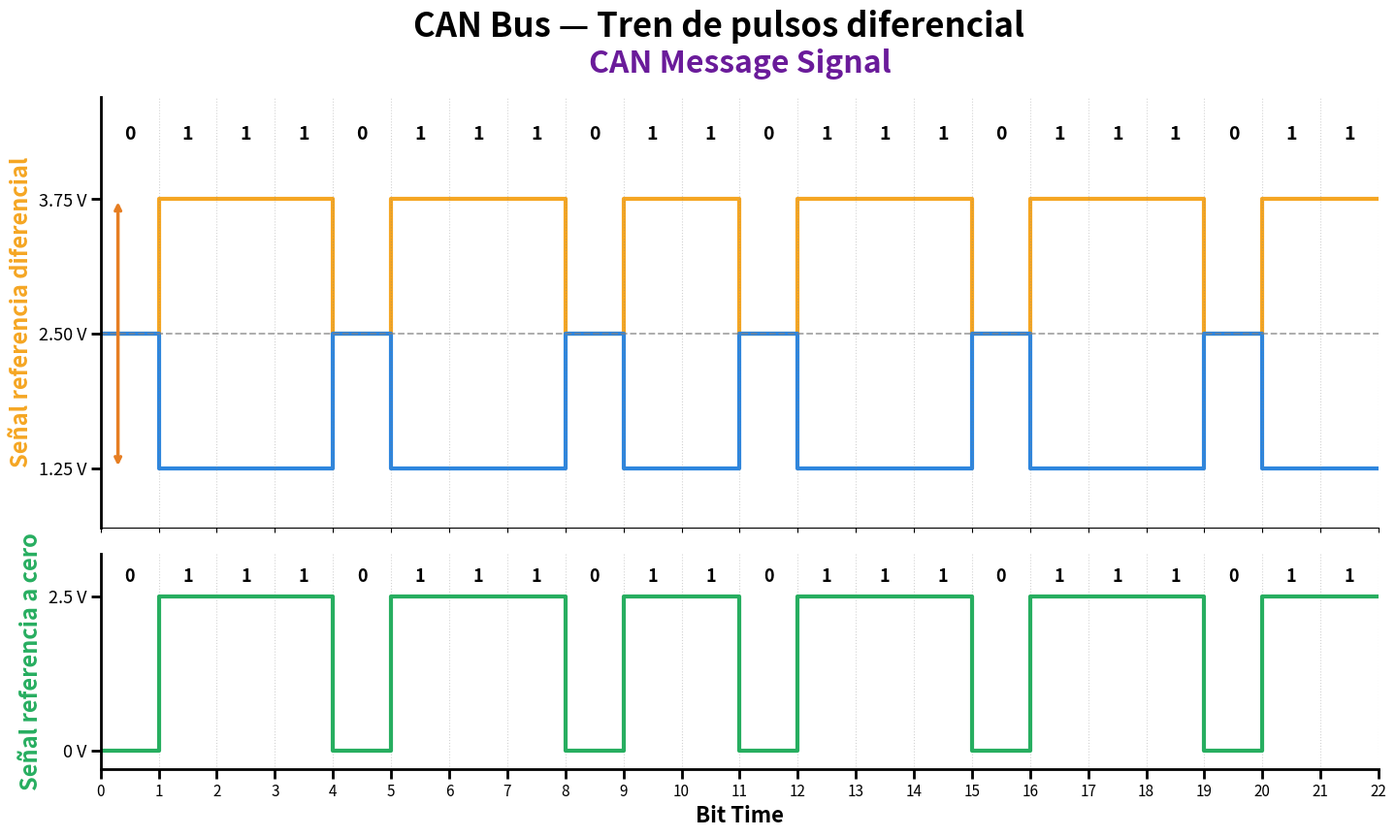

This figure's Python source:
"""
Gráfica del protocolo CAN como trenes de pulsos.

Panel superior:
    CAN_High / CAN_Low

Panel inferior:
    Driver Logic

Características:
    - Pulsos cuadrados.
    - Sin dientes de sierra.
    - CAN_High y CAN_Low complementarios durante bits dominantes.
    - Eje X compartido.
    - Límites de bit claramente visibles.
    - Patrón binario mostrado sobre la señal.
    - Diferencia entre estado dominante y recesivo.

Requisitos:
    pip install numpy matplotlib
"""

import numpy as np
import matplotlib.pyplot as plt


# ============================================================
# PARÁMETROS
# ============================================================

V_RECESSIVE = 2.5
V_DOM_HIGH = 3.75
V_DOM_LOW = 1.25

# 0 = Recessive
# 1 = Dominant
bit_pattern = [
    0, 1, 1, 1, 0, 1, 1, 1,
    0, 1, 1, 0, 1, 1, 1, 0,
    1, 1, 1, 0, 1, 1
]

BIT_DURATION = 1.0


# ============================================================
# CONSTRUIR SEÑALES CAN
# ============================================================

def build_can_signals(pattern, bit_duration):
    """
    Construye CAN_High y CAN_Low como trenes de pulsos.

    0 -> Recessive:
         CAN_High = 2.5 V
         CAN_Low  = 2.5 V

    1 -> Dominant:
         CAN_High = 3.75 V
         CAN_Low  = 1.25 V
    """

    t = np.arange(len(pattern) + 1) * bit_duration

    can_high = []
    can_low = []

    for bit in pattern:

        if bit == 1:
            can_high.append(V_DOM_HIGH)
            can_low.append(V_DOM_LOW)

        else:
            can_high.append(V_RECESSIVE)
            can_low.append(V_RECESSIVE)

    # Repetir el último valor para que step() cierre correctamente
    can_high.append(can_high[-1])
    can_low.append(can_low[-1])

    return t, np.array(can_high), np.array(can_low)


# ============================================================
# DRIVER LOGIC
# ============================================================

def build_driver_logic(pattern, bit_duration):

    t = np.arange(len(pattern) + 1) * bit_duration

    driver = [
        2.5 if bit == 1 else 0.0
        for bit in pattern
    ]

    driver.append(driver[-1])

    return t, np.array(driver)


# ============================================================
# GRAFICAR
# ============================================================

def plot_can_protocol():

    t_can, can_high, can_low = build_can_signals(
        bit_pattern,
        BIT_DURATION
    )

    t_drv, driver = build_driver_logic(
        bit_pattern,
        BIT_DURATION
    )

    n_bits = len(bit_pattern)

    # ========================================================
    # FIGURA
    # ========================================================

    fig, (ax1, ax2) = plt.subplots(
        2,
        1,
        figsize=(17, 9),
        sharex=True,
        facecolor="white",
        gridspec_kw={
            "height_ratios": [2, 1],
            "hspace": 0.08
        }
    )

    # ========================================================
    # PANEL SUPERIOR
    # CAN HIGH / CAN LOW
    # ========================================================

    ax1.step(
        t_can,
        can_high,
        where="post",
        color="#F5A623",
        linewidth=3,
        label=""
    )

    ax1.step(
        t_can,
        can_low,
        where="post",
        color="#2E86DE",
        linewidth=3,
        label=""
    )

    # Línea de tensión recesiva
    ax1.axhline(
        V_RECESSIVE,
        color="gray",
        linestyle="--",
        linewidth=1.3,
        alpha=0.7
    )

    # ========================================================
    # LÍMITES DE LOS BITS
    # ========================================================

    for i in range(n_bits + 1):

        ax1.axvline(
            i * BIT_DURATION,
            color="gray",
            linestyle=":",
            linewidth=0.8,
            alpha=0.35
        )

        ax2.axvline(
            i * BIT_DURATION,
            color="gray",
            linestyle=":",
            linewidth=0.8,
            alpha=0.35
        )

    # ========================================================
    # NÚMERO DE BIT
    # ========================================================

    for i, bit in enumerate(bit_pattern):

        x_center = i * BIT_DURATION + BIT_DURATION / 2

        ax1.text(
            x_center,
            4.35,
            f"{bit}",
            ha="center",
            va="center",
            fontsize=14,
            fontweight="bold"
        )

        ax2.text(
            x_center,
            2.82,
            f"{bit}",
            ha="center",
            va="center",
            fontsize=13,
            fontweight="bold"
        )

    # ========================================================
    # CONFIGURACIÓN PANEL SUPERIOR
    # ========================================================

    ax1.set_ylim(0.7, 4.7)

    ax1.set_yticks([
        V_DOM_LOW,
        V_RECESSIVE,
        V_DOM_HIGH
    ])

    ax1.set_yticklabels([
        "1.25 V",
        "2.50 V",
        "3.75 V"
    ], fontsize=13)

    ax1.set_ylabel(
        "Señal referencia diferencial",
        color="#F5A623",
        fontsize=17,
        fontweight="bold"
        )

    ax1.tick_params(
        axis="y",
        length=7,
        width=2
    )

    ax1.set_title(
        "CAN Message Signal",
        fontsize=23,
        fontweight="bold",
        color="#6A1B9A",
        pad=18
    )

    # ========================================================
    # ETIQUETAS CAN
    # ========================================================

    ax1.text(
        0.25,
        V_DOM_HIGH + 0.12,
        "",
        color="#F5A623",
        fontsize=15,
        fontweight="bold"
    )

    ax1.text(
        0.25,
        V_DOM_LOW - 0.22,
        "",
        color="#2E86DE",
        fontsize=15,
        fontweight="bold"
    )

    # ========================================================
    # ESTADO DOMINANTE
    # ========================================================

    ax1.annotate(
        "",
        xy=(0.30, V_DOM_HIGH),
        xytext=(0.30, V_DOM_LOW),
        arrowprops=dict(
            arrowstyle="<->",
            color="#E67E22",
            linewidth=2.5
        )
    )

    ax1.text(
        0.48,
        2.5,
        "",
        color="#E67E22",
        fontsize=13,
        fontweight="bold",
        va="center"
    )

    # ========================================================
    # ESTADO RECESIVO
    # ========================================================

    ax1.text(
        0.25,
        2.63,
        "",
        color="gray",
        fontsize=12,
        fontweight="bold"
    )

    # ========================================================
    # LEYENDA
    # ========================================================

    ax1.legend(
        loc="upper right",
        fontsize=12,
        frameon=False
    )

    # ========================================================
    # PANEL INFERIOR
    # DRIVER LOGIC
    # ========================================================

    ax2.step(
        t_drv,
        driver,
        where="post",
        color="#27AE60",
        linewidth=3,
        label=""
    )

    ax2.set_ylim(-0.3, 3.2)

    ax2.set_yticks([
        0,
        2.5
    ])

    ax2.set_yticklabels([
        "0 V",
        "2.5 V"
    ], fontsize=13)

    ax2.set_ylabel(
        "Señal referencia a cero",
        color="#27AE60",
        fontsize=17,
        fontweight="bold"
    )

    ax2.set_xlabel(
        "Bit Time",
        fontsize=16,
        fontweight="bold"
    )

    ax2.tick_params(
        axis="both",
        length=7,
        width=2
    )

    ax2.legend(
        loc="upper right",
        fontsize=12,
        frameon=False
    )

    # ========================================================
    # EJE X
    # ========================================================

    ax2.set_xlim(
        0,
        n_bits * BIT_DURATION
    )

    ax2.set_xticks(
        np.arange(n_bits + 1)
    )

    ax2.set_xticklabels(
        [
            str(i)
            for i in range(n_bits + 1)
        ],
        fontsize=11
    )

    # ========================================================
    # ELIMINAR SPINES SUPERIORES
    # ========================================================

    for ax in [ax1, ax2]:

        ax.spines["top"].set_visible(False)
        ax.spines["right"].set_visible(False)

        ax.spines["left"].set_linewidth(2)

    ax2.spines["bottom"].set_linewidth(2)

    # ========================================================
    # TÍTULO GENERAL
    # ========================================================

    fig.suptitle(
        "CAN Bus — Tren de pulsos diferencial",
        fontsize=25,
        fontweight="bold",
        y=0.98
    )

    # ========================================================
    # GUARDAR
    # ========================================================

    plt.savefig(
        "can_protocol_pulse_train.png",
        dpi=300,
        facecolor="white",
        bbox_inches="tight"
    )

    plt.show()


# ============================================================
# MAIN
# ============================================================

if __name__ == "__main__":

    print("Generando tren de pulsos CAN...")

    plot_can_protocol()

    print(
        "✓ Imagen guardada como: "
        "can_protocol_pulse_train.png"
    )
